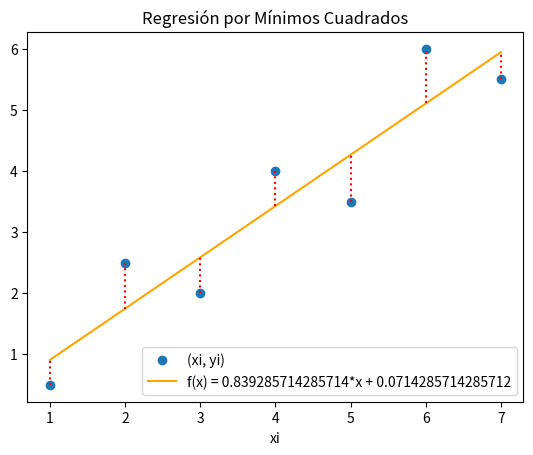

Generate this figure with matplotlib:
# mínimos cuadrados, regresión con polinomio grado 1
import numpy as np
import sympy as sym
import matplotlib.pyplot as plt

# INGRESO
xi = [1,   2,   3,  4,  5,   6, 7]
yi = [0.5, 2.5, 2., 4., 3.5, 6, 5.5]

# PROCEDIMIENTO
xi = np.array(xi, dtype=float)
yi = np.array(yi, dtype=float)
n  = len(xi)

# sumatorias y medias
xm  = np.mean(xi)
ym  = np.mean(yi)
sx  = np.sum(xi)
sy  = np.sum(yi)
sxy = np.sum(xi * yi)
sx2 = np.sum(xi**2)
sy2 = np.sum(yi**2)

# coeficientes a0 y a1 (para f(x) = a0 + a1*x)
a1 = (n * sxy - sx * sy) / (n * sx2 - sx**2)
a0 = ym - a1 * xm

# polinomio grado 1
x = sym.Symbol('x')
f = a0 + a1 * x

fx = sym.lambdify(x, f)
fi = fx(xi)

# coeficiente de correlación
numerador = n * sxy - sx * sy
raiz1 = np.sqrt(n * sx2 - sx**2)
raiz2 = np.sqrt(n * sy2 - sy**2)
r = numerador / (raiz1 * raiz2)

# coeficiente de determinacion
r2 = r**2
r2_porcentaje = np.around(r2 * 100, 2)

# SALIDA
print(' f(x) =', f)
print('Coeficiente de correlación   r  =', r)
print('Coeficiente de determinación r² =', r2)
print(f'{r2_porcentaje}% de los datos están descritos en el modelo lineal')

# gráfica
plt.plot(xi, yi, 'o', label='(xi, yi)')
plt.plot(xi, fi, color='orange', label=f'f(x) = {f}')

# líneas de error
for i in range(0, n, 1):
    y0 = np.min([yi[i], fi[i]])
    y1 = np.max([yi[i], fi[i]])
    plt.vlines(xi[i], y0, y1, color='red', linestyle='dotted')

plt.legend()
plt.xlabel('xi')
plt.title('Regresión por Mínimos Cuadrados')
plt.show()
